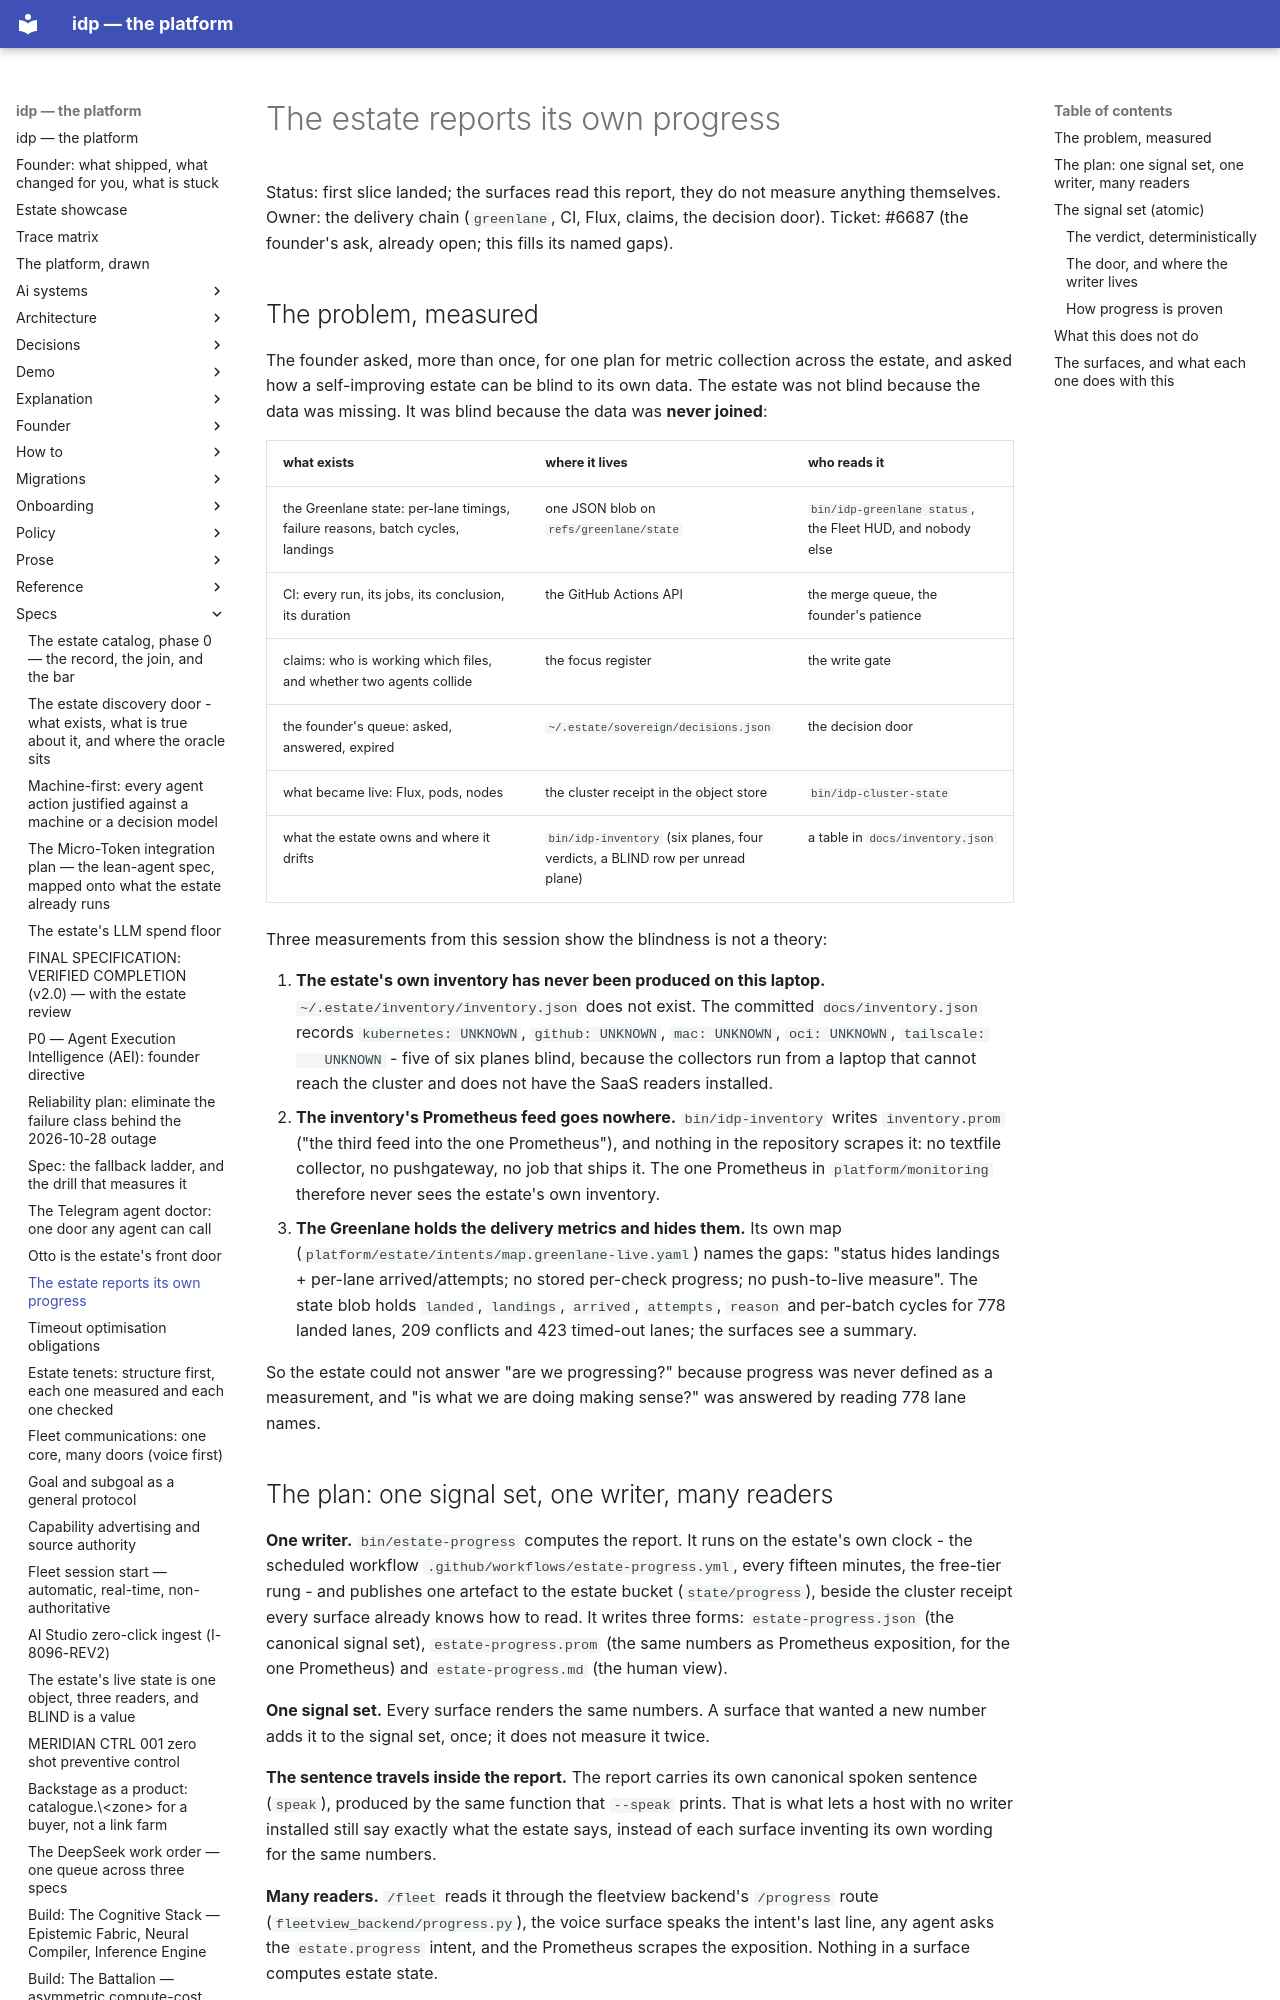

repository: chidionyema/idp · page: specs/2026-10-29-the-estate-reports-its-own-progress/index.html · generator: mkdocs

# The estate reports its own progress

Status: first slice landed; the surfaces read this report, they do not measure anything themselves.
Owner: the delivery chain (`greenlane`, CI, Flux, claims, the decision door).
Ticket: #6687 (the founder's ask, already open; this fills its named gaps).

## The problem, measured

The founder asked, more than once, for one plan for metric collection across the estate, and
asked how a self-improving estate can be blind to its own data. The estate was not blind because
the data was missing. It was blind because the data was **never joined**:

| what exists | where it lives | who reads it |
|---|---|---|
| the Greenlane state: per-lane timings, failure reasons, batch cycles, landings | one JSON blob on `refs/greenlane/state` | `bin/idp-greenlane status`, the Fleet HUD, and nobody else |
| CI: every run, its jobs, its conclusion, its duration | the GitHub Actions API | the merge queue, the founder's patience |
| claims: who is working which files, and whether two agents collide | the focus register | the write gate |
| the founder's queue: asked, answered, expired | `~/.estate/sovereign/decisions.json` | the decision door |
| what became live: Flux, pods, nodes | the cluster receipt in the object store | `bin/idp-cluster-state` |
| what the estate owns and where it drifts | `bin/idp-inventory` (six planes, four verdicts, a BLIND row per unread plane) | a table in `docs/inventory.json` |

Three measurements from this session show the blindness is not a theory:

1. **The estate's own inventory has never been produced on this laptop.**
   `~/.estate/inventory/inventory.json` does not exist. The committed `docs/inventory.json` records
   `kubernetes: UNKNOWN`, `github: UNKNOWN`, `mac: UNKNOWN`, `oci: UNKNOWN`, `tailscale:
   UNKNOWN` - five of six planes blind, because the collectors run from a laptop that cannot
   reach the cluster and does not have the SaaS readers installed.
2. **The inventory's Prometheus feed goes nowhere.** `bin/idp-inventory` writes
   `inventory.prom` ("the third feed into the one Prometheus"), and nothing in the repository
   scrapes it: no textfile collector, no pushgateway, no job that ships it. The one Prometheus in
   `platform/monitoring` therefore never sees the estate's own inventory.
3. **The Greenlane holds the delivery metrics and hides them.** Its own map
   (`platform/estate/intents/map.greenlane-live.yaml`) names the gaps: "status hides landings +
   per-lane arrived/attempts; no stored per-check progress; no push-to-live measure". The state
   blob holds `landed`, `landings`, `arrived`, `attempts`, `reason` and per-batch cycles for 778
   landed lanes, 209 conflicts and 423 timed-out lanes; the surfaces see a summary.

So the estate could not answer "are we progressing?" because progress was never defined as a
measurement, and "is what we are doing making sense?" was answered by reading 778 lane names.
